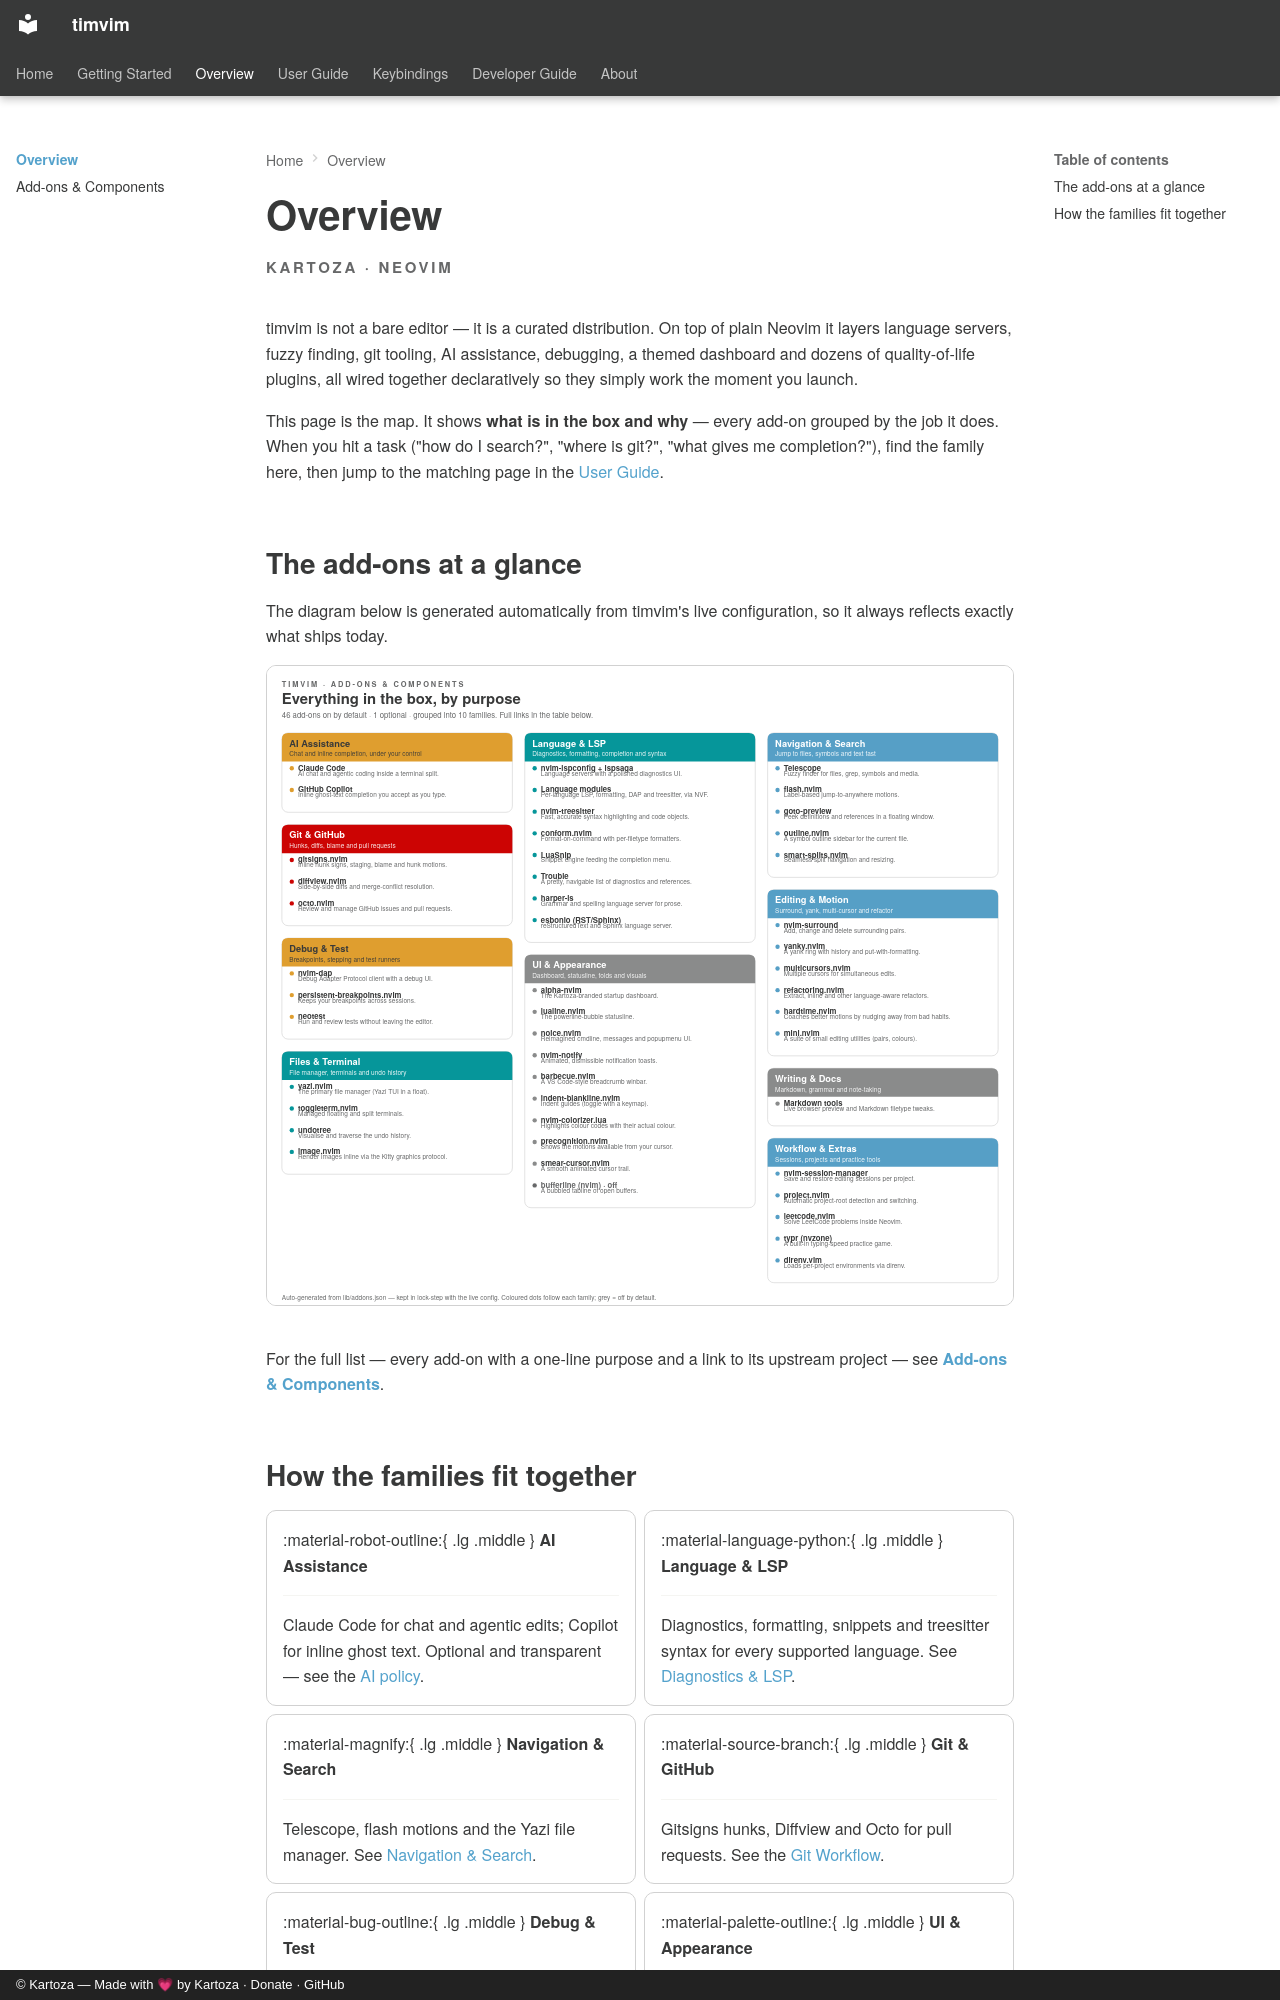

repository: timlinux/nix-vim · page: overview/index.html · generator: mkdocs · copyright: © Kartoza — Made with 💗 by Kartoza · Donate · GitHub

# Overview

<span class="kz-eyebrow">KARTOZA · NEOVIM</span>

timvim is not a bare editor — it is a curated distribution. On top of plain
Neovim it layers language servers, fuzzy finding, git tooling, AI assistance,
debugging, a themed dashboard and dozens of quality-of-life plugins, all wired
together declaratively so they simply work the moment you launch.

This page is the map. It shows **what is in the box and why** — every add-on
grouped by the job it does. When you hit a task ("how do I search?", "where is
git?", "what gives me completion?"), find the family here, then jump to the
matching page in the [User Guide](../user-guide/index.md).

## The add-ons at a glance

The diagram below is generated automatically from timvim's live configuration,
so it always reflects exactly what ships today.

![The timvim add-ons map — every component grouped by purpose](../assets/diagrams/addons.svg){ .kz-figure }

For the full list — every add-on with a one-line purpose and a link to its
upstream project — see **[Add-ons & Components](addons.md)**.
